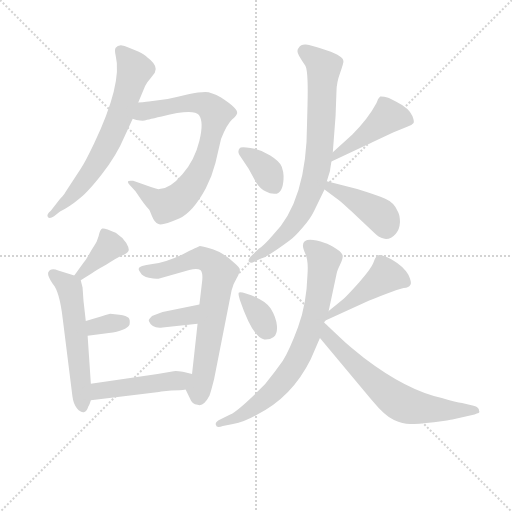
t = 0.00 s
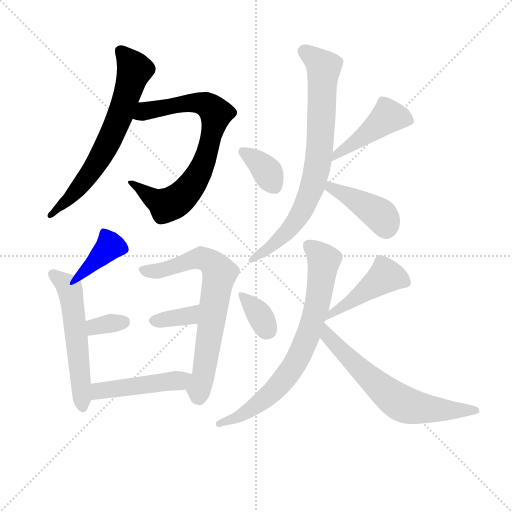
t = 2.19 s
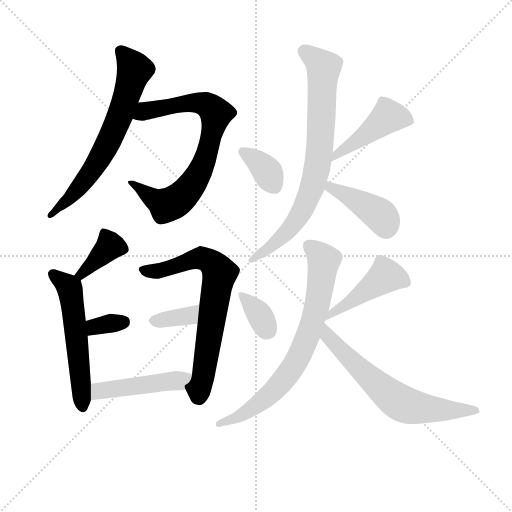
t = 4.37 s
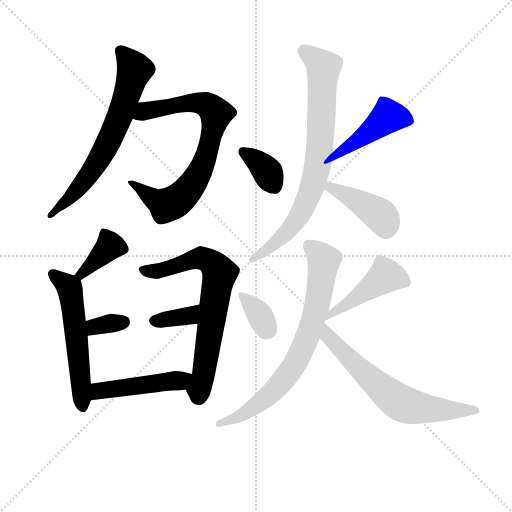
t = 6.56 s
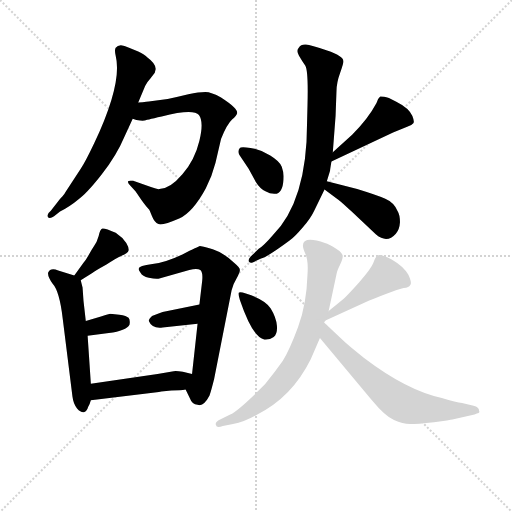
t = 8.74 s
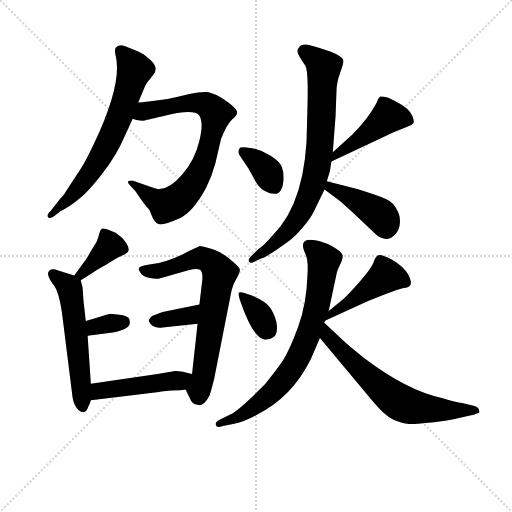
t = 10.93 s

The animated SVG that drew these frames (rendered in a browser with its animation timeline set to each time). Animation: 16 CSS @keyframes rules; one cycle of 10.93 s.

<svg version="1.1" viewBox="0 0 1024 1024" xmlns="http://www.w3.org/2000/svg">
  <g stroke="lightgray" stroke-dasharray="1,1" stroke-width="1" transform="scale(4, 4)">
    <line x1="0" y1="0" x2="256" y2="256"></line>
    <line x1="256" y1="0" x2="0" y2="256"></line>
    <line x1="128" y1="0" x2="128" y2="256"></line>
    <line x1="0" y1="128" x2="256" y2="128"></line>
  </g>
<g transform="scale(0.92, -0.92) translate(60, -900)">
   <style type="text/css">
    @keyframes keyframes0 {
      from {
       stroke: blue;
       stroke-dashoffset: 678;
       stroke-width: 128;
       }
       69% {
       animation-timing-function: step-end;
       stroke: blue;
       stroke-dashoffset: 0;
       stroke-width: 128;
       }
       to {
       stroke: black;
       stroke-width: 1024;
       }
       }
       #make-me-a-hanzi-animation-0 {
         animation: keyframes0 0.801758s both;
         animation-delay: 0.000000s;
         animation-timing-function: linear;
       }
    @keyframes keyframes1 {
      from {
       stroke: blue;
       stroke-dashoffset: 771;
       stroke-width: 128;
       }
       72% {
       animation-timing-function: step-end;
       stroke: blue;
       stroke-dashoffset: 0;
       stroke-width: 128;
       }
       to {
       stroke: black;
       stroke-width: 1024;
       }
       }
       #make-me-a-hanzi-animation-1 {
         animation: keyframes1 0.877441s both;
         animation-delay: 0.801758s;
         animation-timing-function: linear;
       }
    @keyframes keyframes2 {
      from {
       stroke: blue;
       stroke-dashoffset: 386;
       stroke-width: 128;
       }
       56% {
       animation-timing-function: step-end;
       stroke: blue;
       stroke-dashoffset: 0;
       stroke-width: 128;
       }
       to {
       stroke: black;
       stroke-width: 1024;
       }
       }
       #make-me-a-hanzi-animation-2 {
         animation: keyframes2 0.564128s both;
         animation-delay: 1.679199s;
         animation-timing-function: linear;
       }
    @keyframes keyframes3 {
      from {
       stroke: blue;
       stroke-dashoffset: 564;
       stroke-width: 128;
       }
       65% {
       animation-timing-function: step-end;
       stroke: blue;
       stroke-dashoffset: 0;
       stroke-width: 128;
       }
       to {
       stroke: black;
       stroke-width: 1024;
       }
       }
       #make-me-a-hanzi-animation-3 {
         animation: keyframes3 0.708984s both;
         animation-delay: 2.243327s;
         animation-timing-function: linear;
       }
    @keyframes keyframes4 {
      from {
       stroke: blue;
       stroke-dashoffset: 336;
       stroke-width: 128;
       }
       52% {
       animation-timing-function: step-end;
       stroke: blue;
       stroke-dashoffset: 0;
       stroke-width: 128;
       }
       to {
       stroke: black;
       stroke-width: 1024;
       }
       }
       #make-me-a-hanzi-animation-4 {
         animation: keyframes4 0.523438s both;
         animation-delay: 2.952311s;
         animation-timing-function: linear;
       }
    @keyframes keyframes5 {
      from {
       stroke: blue;
       stroke-dashoffset: 715;
       stroke-width: 128;
       }
       70% {
       animation-timing-function: step-end;
       stroke: blue;
       stroke-dashoffset: 0;
       stroke-width: 128;
       }
       to {
       stroke: black;
       stroke-width: 1024;
       }
       }
       #make-me-a-hanzi-animation-5 {
         animation: keyframes5 0.831868s both;
         animation-delay: 3.475749s;
         animation-timing-function: linear;
       }
    @keyframes keyframes6 {
      from {
       stroke: blue;
       stroke-dashoffset: 357;
       stroke-width: 128;
       }
       54% {
       animation-timing-function: step-end;
       stroke: blue;
       stroke-dashoffset: 0;
       stroke-width: 128;
       }
       to {
       stroke: black;
       stroke-width: 1024;
       }
       }
       #make-me-a-hanzi-animation-6 {
         animation: keyframes6 0.540527s both;
         animation-delay: 4.307617s;
         animation-timing-function: linear;
       }
    @keyframes keyframes7 {
      from {
       stroke: blue;
       stroke-dashoffset: 473;
       stroke-width: 128;
       }
       61% {
       animation-timing-function: step-end;
       stroke: blue;
       stroke-dashoffset: 0;
       stroke-width: 128;
       }
       to {
       stroke: black;
       stroke-width: 1024;
       }
       }
       #make-me-a-hanzi-animation-7 {
         animation: keyframes7 0.634928s both;
         animation-delay: 4.848145s;
         animation-timing-function: linear;
       }
    @keyframes keyframes8 {
      from {
       stroke: blue;
       stroke-dashoffset: 360;
       stroke-width: 128;
       }
       54% {
       animation-timing-function: step-end;
       stroke: blue;
       stroke-dashoffset: 0;
       stroke-width: 128;
       }
       to {
       stroke: black;
       stroke-width: 1024;
       }
       }
       #make-me-a-hanzi-animation-8 {
         animation: keyframes8 0.542969s both;
         animation-delay: 5.483073s;
         animation-timing-function: linear;
       }
    @keyframes keyframes9 {
      from {
       stroke: blue;
       stroke-dashoffset: 454;
       stroke-width: 128;
       }
       60% {
       animation-timing-function: step-end;
       stroke: blue;
       stroke-dashoffset: 0;
       stroke-width: 128;
       }
       to {
       stroke: black;
       stroke-width: 1024;
       }
       }
       #make-me-a-hanzi-animation-9 {
         animation: keyframes9 0.619466s both;
         animation-delay: 6.026042s;
         animation-timing-function: linear;
       }
    @keyframes keyframes10 {
      from {
       stroke: blue;
       stroke-dashoffset: 785;
       stroke-width: 128;
       }
       72% {
       animation-timing-function: step-end;
       stroke: blue;
       stroke-dashoffset: 0;
       stroke-width: 128;
       }
       to {
       stroke: black;
       stroke-width: 1024;
       }
       }
       #make-me-a-hanzi-animation-10 {
         animation: keyframes10 0.888835s both;
         animation-delay: 6.645508s;
         animation-timing-function: linear;
       }
    @keyframes keyframes11 {
      from {
       stroke: blue;
       stroke-dashoffset: 417;
       stroke-width: 128;
       }
       58% {
       animation-timing-function: step-end;
       stroke: blue;
       stroke-dashoffset: 0;
       stroke-width: 128;
       }
       to {
       stroke: black;
       stroke-width: 1024;
       }
       }
       #make-me-a-hanzi-animation-11 {
         animation: keyframes11 0.589355s both;
         animation-delay: 7.534342s;
         animation-timing-function: linear;
       }
    @keyframes keyframes12 {
      from {
       stroke: blue;
       stroke-dashoffset: 349;
       stroke-width: 128;
       }
       53% {
       animation-timing-function: step-end;
       stroke: blue;
       stroke-dashoffset: 0;
       stroke-width: 128;
       }
       to {
       stroke: black;
       stroke-width: 1024;
       }
       }
       #make-me-a-hanzi-animation-12 {
         animation: keyframes12 0.534017s both;
         animation-delay: 8.123698s;
         animation-timing-function: linear;
       }
    @keyframes keyframes13 {
      from {
       stroke: blue;
       stroke-dashoffset: 457;
       stroke-width: 128;
       }
       60% {
       animation-timing-function: step-end;
       stroke: blue;
       stroke-dashoffset: 0;
       stroke-width: 128;
       }
       to {
       stroke: black;
       stroke-width: 1024;
       }
       }
       #make-me-a-hanzi-animation-13 {
         animation: keyframes13 0.621908s both;
         animation-delay: 8.657715s;
         animation-timing-function: linear;
       }
    @keyframes keyframes14 {
      from {
       stroke: blue;
       stroke-dashoffset: 751;
       stroke-width: 128;
       }
       71% {
       animation-timing-function: step-end;
       stroke: blue;
       stroke-dashoffset: 0;
       stroke-width: 128;
       }
       to {
       stroke: black;
       stroke-width: 1024;
       }
       }
       #make-me-a-hanzi-animation-14 {
         animation: keyframes14 0.861165s both;
         animation-delay: 9.279622s;
         animation-timing-function: linear;
       }
    @keyframes keyframes15 {
      from {
       stroke: blue;
       stroke-dashoffset: 659;
       stroke-width: 128;
       }
       68% {
       animation-timing-function: step-end;
       stroke: blue;
       stroke-dashoffset: 0;
       stroke-width: 128;
       }
       to {
       stroke: black;
       stroke-width: 1024;
       }
       }
       #make-me-a-hanzi-animation-15 {
         animation: keyframes15 0.786296s both;
         animation-delay: 10.140788s;
         animation-timing-function: linear;
       }
</style>
<path d="M 240.5 677.0 L 255.5 713.0 Q 260.5 723.0 266.5 729.0 L 276.5 742.0 L 278.5 750.0 Q 278.5 762.0 260.5 775.0 Q 254.5 781.0 240.5 788.0 L 220.5 796.0 Q 199.5 807.0 191.5 796.0 Q 188.5 791.0 191.5 779.0 Q 206.5 719.0 144.5 588.0 Q 126.5 550.0 115.5 533.0 L 83.5 484.0 Q 80.5 478.0 75.5 473.0 Q 70.5 468.0 61.5 456.0 L 50.5 442.0 Q 40.5 434.0 44.0 428.5 Q 47.5 423.0 57.5 430.0 L 70.5 440.0 Q 95.5 454.0 109.5 466.0 Q 127.5 478.0 160.5 520.0 Q 193.5 562.0 211.5 605.0 L 228.5 642.0 L 240.5 677.0 Z" fill="lightgray"></path> 
<path d="M 286.5 489.0 Q 283.5 488.0 266.5 494.0 L 229.5 507.0 Q 219.5 508.0 218.5 506.0 Q 216.5 503.0 224.5 495.0 L 234.5 484.0 L 247.5 465.0 Q 257.5 451.0 264.5 444.0 Q 265.5 442.0 270.5 430.0 Q 275.5 417.0 284.5 413.0 Q 292.5 409.0 329.5 425.0 Q 359.5 439.0 387.5 491.0 Q 401.5 518.0 408.5 546.0 L 420.5 598.0 Q 433.5 630.0 444.5 640.0 Q 454.5 649.0 455.5 654.0 Q 456.5 659.0 448.5 667.0 Q 440.5 675.0 420.5 688.0 Q 399.5 700.0 386.5 700.0 Q 372.5 700.0 349.5 695.0 Q 325.5 689.0 304.5 685.0 L 267.5 680.0 Q 261.5 679.0 240.5 677.0 C 210.5 674.0 199.5 649.0 228.5 642.0 L 236.5 639.0 Q 250.5 637.0 253.5 638.0 Q 255.5 639.0 291.5 647.0 Q 360.5 664.0 372.5 650.0 Q 383.5 635.0 373.5 594.0 Q 363.5 552.0 336.5 521.0 Q 309.5 489.0 286.5 489.0 Z" fill="lightgray"></path> 
<path d="M 115.5 291.0 L 141.5 307.0 Q 144.5 310.0 171.5 325.0 Q 191.5 338.0 204.5 344.0 Q 217.5 350.0 219.5 355.0 Q 221.5 360.0 214.5 372.0 Q 206.5 384.0 191.5 394.0 Q 166.5 405.0 162.5 403.0 Q 157.5 401.0 154.5 387.0 Q 150.5 373.0 144.5 365.0 Q 138.5 356.0 132.5 345.0 Q 126.5 334.0 121.5 329.0 L 101.5 301.0 C 84.5 277.0 89.5 275.0 115.5 291.0 Z" fill="lightgray"></path> 
<path d="M 137.5 66.0 L 130.5 170.0 L 126.5 202.0 L 121.5 246.0 L 119.5 275.0 L 115.5 291.0 C 113.5 297.0 113.5 297.0 101.5 301.0 L 66.5 312.0 Q 49.5 319.0 44.5 307.0 Q 43.5 299.0 54.5 283.0 Q 69.5 267.0 76.5 206.0 L 97.5 38.0 Q 99.5 22.0 107.5 12.0 Q 115.5 3.0 122.5 4.0 Q 129.5 6.0 131.5 15.0 Q 135.5 22.0 137.5 30.0 L 137.5 66.0 Z" fill="lightgray"></path> 
<path d="M 130.5 170.0 L 176.5 176.0 Q 214.5 181.0 221.5 194.0 Q 223.5 204.0 219.5 209.0 Q 215.5 214.0 199.5 216.0 L 179.5 218.0 Q 169.5 216.0 159.5 212.0 L 126.5 202.0 C 97.5 193.0 100.5 166.0 130.5 170.0 Z" fill="lightgray"></path> 
<path d="M 343.5 53.0 L 352.5 35.0 Q 357.5 21.0 369.5 20.0 Q 382.5 15.0 395.5 40.0 Q 399.5 52.0 405.5 76.0 L 443.5 269.0 Q 446.5 282.0 454.5 295.0 Q 461.5 308.0 461.5 313.0 Q 461.5 318.0 449.5 328.0 Q 427.5 350.0 402.5 358.0 Q 377.5 365.0 374.5 365.0 Q 371.5 364.0 336.5 347.0 Q 300.5 330.0 271.5 326.0 Q 241.5 322.0 241.5 316.0 Q 240.5 314.0 245.5 307.0 Q 249.5 299.0 263.5 296.0 Q 277.5 293.0 284.5 294.0 L 351.5 313.0 Q 368.5 317.0 375.5 313.0 Q 381.5 308.0 379.5 289.0 L 373.5 238.0 L 369.5 196.0 L 357.5 87.0 C 354.5 57.0 335.5 70.0 343.5 53.0 Z" fill="lightgray"></path> 
<path d="M 373.5 238.0 L 293.5 222.0 Q 284.5 219.0 270.5 213.0 Q 262.5 205.0 263.5 202.0 Q 270.5 185.0 293.5 188.0 L 369.5 196.0 C 399.5 199.0 402.5 244.0 373.5 238.0 Z" fill="lightgray"></path> 
<path d="M 357.5 87.0 L 337.5 92.0 Q 322.5 94.0 317.5 93.0 L 282.5 87.0 L 137.5 66.0 C 107.5 62.0 107.5 26.0 137.5 30.0 L 285.5 48.0 Q 288.5 49.0 290.5 49.0 L 312.5 51.0 Q 333.5 51.0 343.5 53.0 C 373.5 57.0 386.5 80.0 357.5 87.0 Z" fill="lightgray"></path> 
<path d="M 556.5 517.0 Q 556.5 526.0 552.5 537.5 Q 548.5 549.0 527.5 562.0 Q 506.5 575.0 484.5 578.5 Q 462.5 582.0 461.5 578.0 Q 455.5 571.0 460.5 563.0 L 480.5 533.0 L 496.5 504.0 Q 504.5 491.0 517.0 484.0 Q 529.5 477.0 541.5 479.0 Q 556.5 484.0 556.5 517.0 Z" fill="lightgray"></path> 
<path d="M 660.5 549.0 L 794.5 612.0 L 826.5 625.0 Q 835.5 628.0 838.5 632.0 Q 841.5 635.0 836.5 648.0 Q 829.5 665.0 801.5 679.0 L 785.5 687.0 Q 770.5 691.0 766.5 690.0 Q 761.5 686.0 758.5 676.0 Q 740.5 642.0 705.5 607.0 L 663.5 569.0 C 641.5 549.0 633.5 536.0 660.5 549.0 Z" fill="lightgray"></path> 
<path d="M 607.5 632.0 Q 607.5 463.0 532.5 388.0 Q 513.5 366.0 502.5 359.0 L 484.5 342.0 Q 479.5 336.0 480.5 332.0 Q 482.5 327.0 490.5 330.0 L 507.5 338.0 Q 519.5 340.0 569.5 377.0 Q 580.5 385.0 598.0 405.5 Q 615.5 426.0 622.5 441.0 L 645.5 488.0 L 650.5 506.0 L 657.5 529.0 Q 657.5 531.0 660.5 549.0 L 663.5 569.0 L 669.5 648.0 L 671.5 702.0 Q 671.5 720.0 679.5 742.0 Q 687.5 764.0 686.5 767.0 Q 686.5 778.0 651.0 790.0 Q 615.5 802.0 605.0 803.0 Q 594.5 804.0 589.5 796.0 Q 583.5 790.0 590.0 779.0 Q 596.5 768.0 603.5 757.5 Q 610.5 747.0 608.5 672.0 L 607.5 632.0 Z" fill="lightgray"></path> 
<path d="M 645.5 488.0 L 675.5 466.0 Q 683.5 460.0 704.5 440.0 L 757.5 390.0 Q 781.5 370.0 800.5 392.0 Q 808.5 401.0 809.5 417.0 Q 809.5 433.0 804.5 441.0 Q 796.5 460.0 777.5 468.0 Q 758.5 476.0 716.5 489.0 L 650.5 506.0 C 621.5 513.0 621.5 506.0 645.5 488.0 Z" fill="lightgray"></path> 
<path d="M 474.5 262.0 Q 460.5 267.0 459.0 263.5 Q 457.5 260.0 461.5 248.0 Q 489.5 166.0 514.5 162.0 Q 526.5 161.0 535.0 167.5 Q 543.5 174.0 542.0 192.0 Q 540.5 210.0 528.5 229.5 Q 516.5 249.0 474.5 262.0 Z" fill="lightgray"></path> 
<path d="M 647.5 203.0 L 741.5 246.0 Q 804.5 272.0 817.5 274.0 Q 829.5 275.0 831.5 280.0 Q 836.5 284.0 827.5 303.0 Q 817.5 321.0 791.5 336.0 Q 765.5 350.0 760.5 344.0 Q 755.5 341.0 751.5 328.0 Q 746.5 315.0 720.5 286.0 Q 693.5 256.0 686.5 250.0 Q 679.5 244.0 654.5 224.0 C 631.5 205.0 620.5 191.0 647.5 203.0 Z" fill="lightgray"></path> 
<path d="M 654.5 224.0 L 671.5 304.0 Q 672.5 311.0 679.0 324.0 Q 685.5 337.0 685.0 344.0 Q 684.5 351.0 670.0 360.0 Q 655.5 369.0 646.5 372.0 Q 598.5 388.0 598.5 366.0 Q 598.5 361.0 604.5 346.5 Q 610.5 332.0 608.5 304.0 Q 606.5 239.0 588.0 189.0 Q 569.5 139.0 554.5 115.0 Q 537.5 91.0 516.5 65.0 Q 457.5 6.0 440.5 -1.0 L 418.5 -12.0 Q 406.5 -18.0 409.5 -24.0 Q 410.5 -31.0 424.5 -26.0 L 446.5 -22.0 Q 470.5 -17.0 497.5 -2.0 Q 574.5 36.0 615.5 119.0 L 635.5 165.0 L 644.5 199.0 L 647.5 203.0 L 654.5 224.0 Z" fill="lightgray"></path> 
<path d="M 635.5 165.0 L 748.5 30.0 Q 777.5 -5.0 796.5 -13.0 Q 815.5 -21.0 831.5 -22.0 Q 846.5 -22.0 883.5 -18.0 Q 919.5 -13.0 923.5 -12.0 L 971.5 -1.0 Q 977.5 1.0 980.5 2.0 Q 983.5 4.0 981.5 7.0 Q 981.5 15.0 969.5 18.0 L 944.5 24.0 Q 932.5 25.0 900.5 35.0 Q 823.5 52.0 731.5 122.0 Q 695.5 150.0 681.5 164.0 L 644.5 199.0 C 622.5 220.0 616.5 188.0 635.5 165.0 Z" fill="lightgray"></path> 
      <clipPath id="make-me-a-hanzi-clip-0">
      <path d="M 240.5 677.0 L 255.5 713.0 Q 260.5 723.0 266.5 729.0 L 276.5 742.0 L 278.5 750.0 Q 278.5 762.0 260.5 775.0 Q 254.5 781.0 240.5 788.0 L 220.5 796.0 Q 199.5 807.0 191.5 796.0 Q 188.5 791.0 191.5 779.0 Q 206.5 719.0 144.5 588.0 Q 126.5 550.0 115.5 533.0 L 83.5 484.0 Q 80.5 478.0 75.5 473.0 Q 70.5 468.0 61.5 456.0 L 50.5 442.0 Q 40.5 434.0 44.0 428.5 Q 47.5 423.0 57.5 430.0 L 70.5 440.0 Q 95.5 454.0 109.5 466.0 Q 127.5 478.0 160.5 520.0 Q 193.5 562.0 211.5 605.0 L 228.5 642.0 L 240.5 677.0 Z" fill="lightgray"></path>
      </clipPath>
      <path clip-path="url(#make-me-a-hanzi-clip-0)" d="M 201.5 790.0 L 232.5 748.0 L 195.5 635.0 L 161.5 564.0 L 127.5 511.0 L 85.5 463.0 L 50.5 434.0 " fill="none" id="make-me-a-hanzi-animation-0" stroke-dasharray="550 1100" stroke-linecap="round"></path>

      <clipPath id="make-me-a-hanzi-clip-1">
      <path d="M 286.5 489.0 Q 283.5 488.0 266.5 494.0 L 229.5 507.0 Q 219.5 508.0 218.5 506.0 Q 216.5 503.0 224.5 495.0 L 234.5 484.0 L 247.5 465.0 Q 257.5 451.0 264.5 444.0 Q 265.5 442.0 270.5 430.0 Q 275.5 417.0 284.5 413.0 Q 292.5 409.0 329.5 425.0 Q 359.5 439.0 387.5 491.0 Q 401.5 518.0 408.5 546.0 L 420.5 598.0 Q 433.5 630.0 444.5 640.0 Q 454.5 649.0 455.5 654.0 Q 456.5 659.0 448.5 667.0 Q 440.5 675.0 420.5 688.0 Q 399.5 700.0 386.5 700.0 Q 372.5 700.0 349.5 695.0 Q 325.5 689.0 304.5 685.0 L 267.5 680.0 Q 261.5 679.0 240.5 677.0 C 210.5 674.0 199.5 649.0 228.5 642.0 L 236.5 639.0 Q 250.5 637.0 253.5 638.0 Q 255.5 639.0 291.5 647.0 Q 360.5 664.0 372.5 650.0 Q 383.5 635.0 373.5 594.0 Q 363.5 552.0 336.5 521.0 Q 309.5 489.0 286.5 489.0 Z" fill="lightgray"></path>
      </clipPath>
      <path clip-path="url(#make-me-a-hanzi-clip-1)" d="M 234.5 646.0 L 255.5 659.0 L 360.5 677.0 L 387.5 673.0 L 409.5 653.0 L 383.5 546.0 L 357.5 498.0 L 329.5 468.0 L 298.5 455.0 L 224.5 502.0 " fill="none" id="make-me-a-hanzi-animation-1" stroke-dasharray="643 1286" stroke-linecap="round"></path>

      <clipPath id="make-me-a-hanzi-clip-2">
      <path d="M 115.5 291.0 L 141.5 307.0 Q 144.5 310.0 171.5 325.0 Q 191.5 338.0 204.5 344.0 Q 217.5 350.0 219.5 355.0 Q 221.5 360.0 214.5 372.0 Q 206.5 384.0 191.5 394.0 Q 166.5 405.0 162.5 403.0 Q 157.5 401.0 154.5 387.0 Q 150.5 373.0 144.5 365.0 Q 138.5 356.0 132.5 345.0 Q 126.5 334.0 121.5 329.0 L 101.5 301.0 C 84.5 277.0 89.5 275.0 115.5 291.0 Z" fill="lightgray"></path>
      </clipPath>
      <path clip-path="url(#make-me-a-hanzi-clip-2)" d="M 211.5 358.0 L 179.5 366.0 L 117.5 303.0 L 108.5 303.0 " fill="none" id="make-me-a-hanzi-animation-2" stroke-dasharray="258 516" stroke-linecap="round"></path>

      <clipPath id="make-me-a-hanzi-clip-3">
      <path d="M 137.5 66.0 L 130.5 170.0 L 126.5 202.0 L 121.5 246.0 L 119.5 275.0 L 115.5 291.0 C 113.5 297.0 113.5 297.0 101.5 301.0 L 66.5 312.0 Q 49.5 319.0 44.5 307.0 Q 43.5 299.0 54.5 283.0 Q 69.5 267.0 76.5 206.0 L 97.5 38.0 Q 99.5 22.0 107.5 12.0 Q 115.5 3.0 122.5 4.0 Q 129.5 6.0 131.5 15.0 Q 135.5 22.0 137.5 30.0 L 137.5 66.0 Z" fill="lightgray"></path>
      </clipPath>
      <path clip-path="url(#make-me-a-hanzi-clip-3)" d="M 54.5 304.0 L 87.5 278.0 L 93.5 266.0 L 120.5 15.0 " fill="none" id="make-me-a-hanzi-animation-3" stroke-dasharray="436 872" stroke-linecap="round"></path>

      <clipPath id="make-me-a-hanzi-clip-4">
      <path d="M 130.5 170.0 L 176.5 176.0 Q 214.5 181.0 221.5 194.0 Q 223.5 204.0 219.5 209.0 Q 215.5 214.0 199.5 216.0 L 179.5 218.0 Q 169.5 216.0 159.5 212.0 L 126.5 202.0 C 97.5 193.0 100.5 166.0 130.5 170.0 Z" fill="lightgray"></path>
      </clipPath>
      <path clip-path="url(#make-me-a-hanzi-clip-4)" d="M 137.5 176.0 L 148.5 190.0 L 209.5 200.0 " fill="none" id="make-me-a-hanzi-animation-4" stroke-dasharray="208 416" stroke-linecap="round"></path>

      <clipPath id="make-me-a-hanzi-clip-5">
      <path d="M 343.5 53.0 L 352.5 35.0 Q 357.5 21.0 369.5 20.0 Q 382.5 15.0 395.5 40.0 Q 399.5 52.0 405.5 76.0 L 443.5 269.0 Q 446.5 282.0 454.5 295.0 Q 461.5 308.0 461.5 313.0 Q 461.5 318.0 449.5 328.0 Q 427.5 350.0 402.5 358.0 Q 377.5 365.0 374.5 365.0 Q 371.5 364.0 336.5 347.0 Q 300.5 330.0 271.5 326.0 Q 241.5 322.0 241.5 316.0 Q 240.5 314.0 245.5 307.0 Q 249.5 299.0 263.5 296.0 Q 277.5 293.0 284.5 294.0 L 351.5 313.0 Q 368.5 317.0 375.5 313.0 Q 381.5 308.0 379.5 289.0 L 373.5 238.0 L 369.5 196.0 L 357.5 87.0 C 354.5 57.0 335.5 70.0 343.5 53.0 Z" fill="lightgray"></path>
      </clipPath>
      <path clip-path="url(#make-me-a-hanzi-clip-5)" d="M 249.5 313.0 L 286.5 311.0 L 377.5 338.0 L 398.5 329.0 L 417.5 305.0 L 373.5 35.0 " fill="none" id="make-me-a-hanzi-animation-5" stroke-dasharray="587 1174" stroke-linecap="round"></path>

      <clipPath id="make-me-a-hanzi-clip-6">
      <path d="M 373.5 238.0 L 293.5 222.0 Q 284.5 219.0 270.5 213.0 Q 262.5 205.0 263.5 202.0 Q 270.5 185.0 293.5 188.0 L 369.5 196.0 C 399.5 199.0 402.5 244.0 373.5 238.0 Z" fill="lightgray"></path>
      </clipPath>
      <path clip-path="url(#make-me-a-hanzi-clip-6)" d="M 274.5 203.0 L 351.5 214.0 L 367.5 231.0 " fill="none" id="make-me-a-hanzi-animation-6" stroke-dasharray="229 458" stroke-linecap="round"></path>

      <clipPath id="make-me-a-hanzi-clip-7">
      <path d="M 357.5 87.0 L 337.5 92.0 Q 322.5 94.0 317.5 93.0 L 282.5 87.0 L 137.5 66.0 C 107.5 62.0 107.5 26.0 137.5 30.0 L 285.5 48.0 Q 288.5 49.0 290.5 49.0 L 312.5 51.0 Q 333.5 51.0 343.5 53.0 C 373.5 57.0 386.5 80.0 357.5 87.0 Z" fill="lightgray"></path>
      </clipPath>
      <path clip-path="url(#make-me-a-hanzi-clip-7)" d="M 144.5 36.0 L 161.5 52.0 L 328.5 72.0 L 351.5 83.0 " fill="none" id="make-me-a-hanzi-animation-7" stroke-dasharray="345 690" stroke-linecap="round"></path>

      <clipPath id="make-me-a-hanzi-clip-8">
      <path d="M 556.5 517.0 Q 556.5 526.0 552.5 537.5 Q 548.5 549.0 527.5 562.0 Q 506.5 575.0 484.5 578.5 Q 462.5 582.0 461.5 578.0 Q 455.5 571.0 460.5 563.0 L 480.5 533.0 L 496.5 504.0 Q 504.5 491.0 517.0 484.0 Q 529.5 477.0 541.5 479.0 Q 556.5 484.0 556.5 517.0 Z" fill="lightgray"></path>
      </clipPath>
      <path clip-path="url(#make-me-a-hanzi-clip-8)" d="M 467.5 570.0 L 516.5 533.0 L 535.5 495.0 " fill="none" id="make-me-a-hanzi-animation-8" stroke-dasharray="232 464" stroke-linecap="round"></path>

      <clipPath id="make-me-a-hanzi-clip-9">
      <path d="M 660.5 549.0 L 794.5 612.0 L 826.5 625.0 Q 835.5 628.0 838.5 632.0 Q 841.5 635.0 836.5 648.0 Q 829.5 665.0 801.5 679.0 L 785.5 687.0 Q 770.5 691.0 766.5 690.0 Q 761.5 686.0 758.5 676.0 Q 740.5 642.0 705.5 607.0 L 663.5 569.0 C 641.5 549.0 633.5 536.0 660.5 549.0 Z" fill="lightgray"></path>
      </clipPath>
      <path clip-path="url(#make-me-a-hanzi-clip-9)" d="M 828.5 636.0 L 783.5 647.0 L 669.5 563.0 L 666.5 553.0 " fill="none" id="make-me-a-hanzi-animation-9" stroke-dasharray="326 652" stroke-linecap="round"></path>

      <clipPath id="make-me-a-hanzi-clip-10">
      <path d="M 607.5 632.0 Q 607.5 463.0 532.5 388.0 Q 513.5 366.0 502.5 359.0 L 484.5 342.0 Q 479.5 336.0 480.5 332.0 Q 482.5 327.0 490.5 330.0 L 507.5 338.0 Q 519.5 340.0 569.5 377.0 Q 580.5 385.0 598.0 405.5 Q 615.5 426.0 622.5 441.0 L 645.5 488.0 L 650.5 506.0 L 657.5 529.0 Q 657.5 531.0 660.5 549.0 L 663.5 569.0 L 669.5 648.0 L 671.5 702.0 Q 671.5 720.0 679.5 742.0 Q 687.5 764.0 686.5 767.0 Q 686.5 778.0 651.0 790.0 Q 615.5 802.0 605.0 803.0 Q 594.5 804.0 589.5 796.0 Q 583.5 790.0 590.0 779.0 Q 596.5 768.0 603.5 757.5 Q 610.5 747.0 608.5 672.0 L 607.5 632.0 Z" fill="lightgray"></path>
      </clipPath>
      <path clip-path="url(#make-me-a-hanzi-clip-10)" d="M 599.5 788.0 L 643.5 753.0 L 628.5 531.0 L 609.5 469.0 L 577.5 412.0 L 535.5 369.0 L 486.5 335.0 " fill="none" id="make-me-a-hanzi-animation-10" stroke-dasharray="657 1314" stroke-linecap="round"></path>

      <clipPath id="make-me-a-hanzi-clip-11">
      <path d="M 645.5 488.0 L 675.5 466.0 Q 683.5 460.0 704.5 440.0 L 757.5 390.0 Q 781.5 370.0 800.5 392.0 Q 808.5 401.0 809.5 417.0 Q 809.5 433.0 804.5 441.0 Q 796.5 460.0 777.5 468.0 Q 758.5 476.0 716.5 489.0 L 650.5 506.0 C 621.5 513.0 621.5 506.0 645.5 488.0 Z" fill="lightgray"></path>
      </clipPath>
      <path clip-path="url(#make-me-a-hanzi-clip-11)" d="M 655.5 500.0 L 658.5 492.0 L 760.5 437.0 L 773.5 424.0 L 778.5 407.0 " fill="none" id="make-me-a-hanzi-animation-11" stroke-dasharray="289 578" stroke-linecap="round"></path>

      <clipPath id="make-me-a-hanzi-clip-12">
      <path d="M 474.5 262.0 Q 460.5 267.0 459.0 263.5 Q 457.5 260.0 461.5 248.0 Q 489.5 166.0 514.5 162.0 Q 526.5 161.0 535.0 167.5 Q 543.5 174.0 542.0 192.0 Q 540.5 210.0 528.5 229.5 Q 516.5 249.0 474.5 262.0 Z" fill="lightgray"></path>
      </clipPath>
      <path clip-path="url(#make-me-a-hanzi-clip-12)" d="M 466.5 257.0 L 503.5 217.0 L 521.5 183.0 " fill="none" id="make-me-a-hanzi-animation-12" stroke-dasharray="221 442" stroke-linecap="round"></path>

      <clipPath id="make-me-a-hanzi-clip-13">
      <path d="M 647.5 203.0 L 741.5 246.0 Q 804.5 272.0 817.5 274.0 Q 829.5 275.0 831.5 280.0 Q 836.5 284.0 827.5 303.0 Q 817.5 321.0 791.5 336.0 Q 765.5 350.0 760.5 344.0 Q 755.5 341.0 751.5 328.0 Q 746.5 315.0 720.5 286.0 Q 693.5 256.0 686.5 250.0 Q 679.5 244.0 654.5 224.0 C 631.5 205.0 620.5 191.0 647.5 203.0 Z" fill="lightgray"></path>
      </clipPath>
      <path clip-path="url(#make-me-a-hanzi-clip-13)" d="M 820.5 286.0 L 778.5 300.0 L 702.5 243.0 L 666.5 224.0 L 653.5 207.0 " fill="none" id="make-me-a-hanzi-animation-13" stroke-dasharray="329 658" stroke-linecap="round"></path>

      <clipPath id="make-me-a-hanzi-clip-14">
      <path d="M 654.5 224.0 L 671.5 304.0 Q 672.5 311.0 679.0 324.0 Q 685.5 337.0 685.0 344.0 Q 684.5 351.0 670.0 360.0 Q 655.5 369.0 646.5 372.0 Q 598.5 388.0 598.5 366.0 Q 598.5 361.0 604.5 346.5 Q 610.5 332.0 608.5 304.0 Q 606.5 239.0 588.0 189.0 Q 569.5 139.0 554.5 115.0 Q 537.5 91.0 516.5 65.0 Q 457.5 6.0 440.5 -1.0 L 418.5 -12.0 Q 406.5 -18.0 409.5 -24.0 Q 410.5 -31.0 424.5 -26.0 L 446.5 -22.0 Q 470.5 -17.0 497.5 -2.0 Q 574.5 36.0 615.5 119.0 L 635.5 165.0 L 644.5 199.0 L 647.5 203.0 L 654.5 224.0 Z" fill="lightgray"></path>
      </clipPath>
      <path clip-path="url(#make-me-a-hanzi-clip-14)" d="M 610.5 367.0 L 643.5 332.0 L 627.5 227.0 L 589.5 123.0 L 557.5 75.0 L 518.5 35.0 L 471.5 1.0 L 417.5 -21.0 " fill="none" id="make-me-a-hanzi-animation-14" stroke-dasharray="623 1246" stroke-linecap="round"></path>

      <clipPath id="make-me-a-hanzi-clip-15">
      <path d="M 635.5 165.0 L 748.5 30.0 Q 777.5 -5.0 796.5 -13.0 Q 815.5 -21.0 831.5 -22.0 Q 846.5 -22.0 883.5 -18.0 Q 919.5 -13.0 923.5 -12.0 L 971.5 -1.0 Q 977.5 1.0 980.5 2.0 Q 983.5 4.0 981.5 7.0 Q 981.5 15.0 969.5 18.0 L 944.5 24.0 Q 932.5 25.0 900.5 35.0 Q 823.5 52.0 731.5 122.0 Q 695.5 150.0 681.5 164.0 L 644.5 199.0 C 622.5 220.0 616.5 188.0 635.5 165.0 Z" fill="lightgray"></path>
      </clipPath>
      <path clip-path="url(#make-me-a-hanzi-clip-15)" d="M 646.5 192.0 L 652.5 168.0 L 661.5 158.0 L 757.5 66.0 L 807.5 27.0 L 856.5 13.0 L 973.5 6.0 " fill="none" id="make-me-a-hanzi-animation-15" stroke-dasharray="531 1062" stroke-linecap="round"></path>

</g>
</svg>
